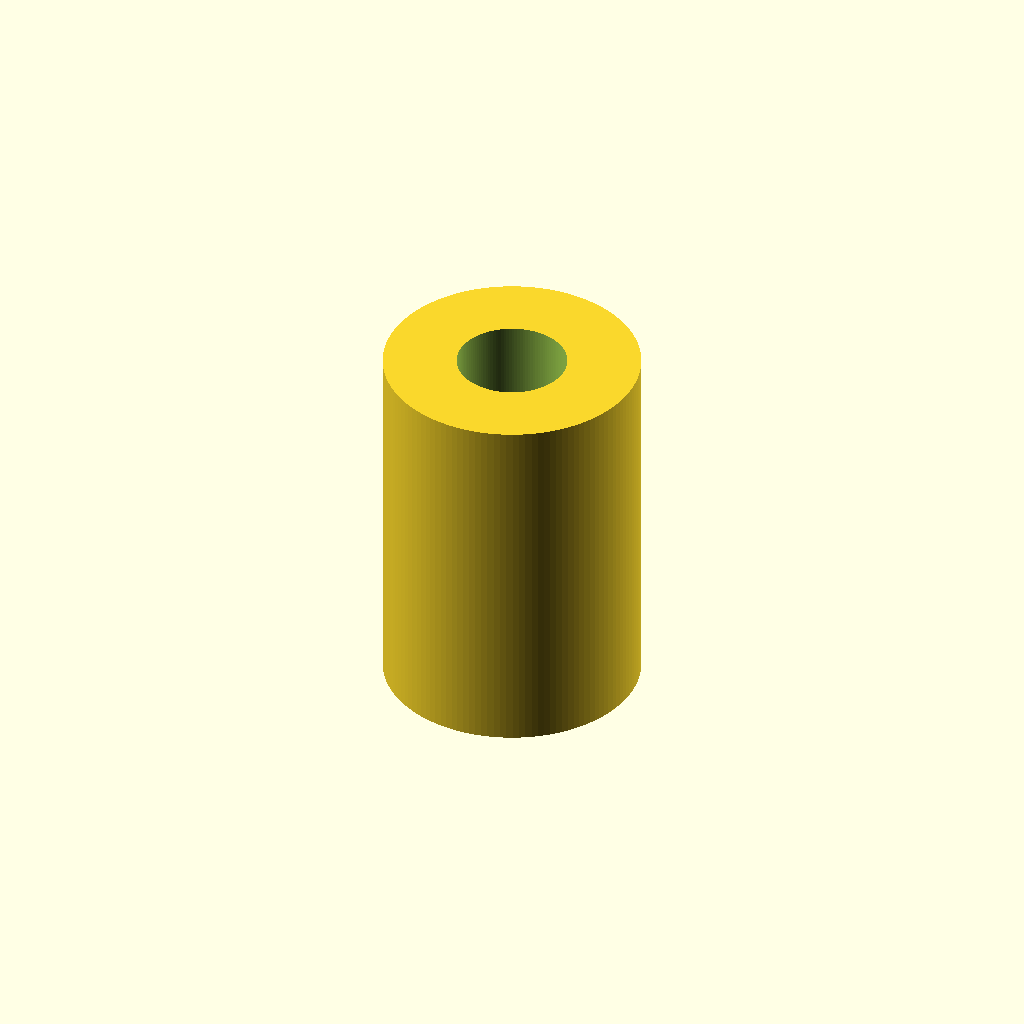
Cell 1 — every parameter at its default value.
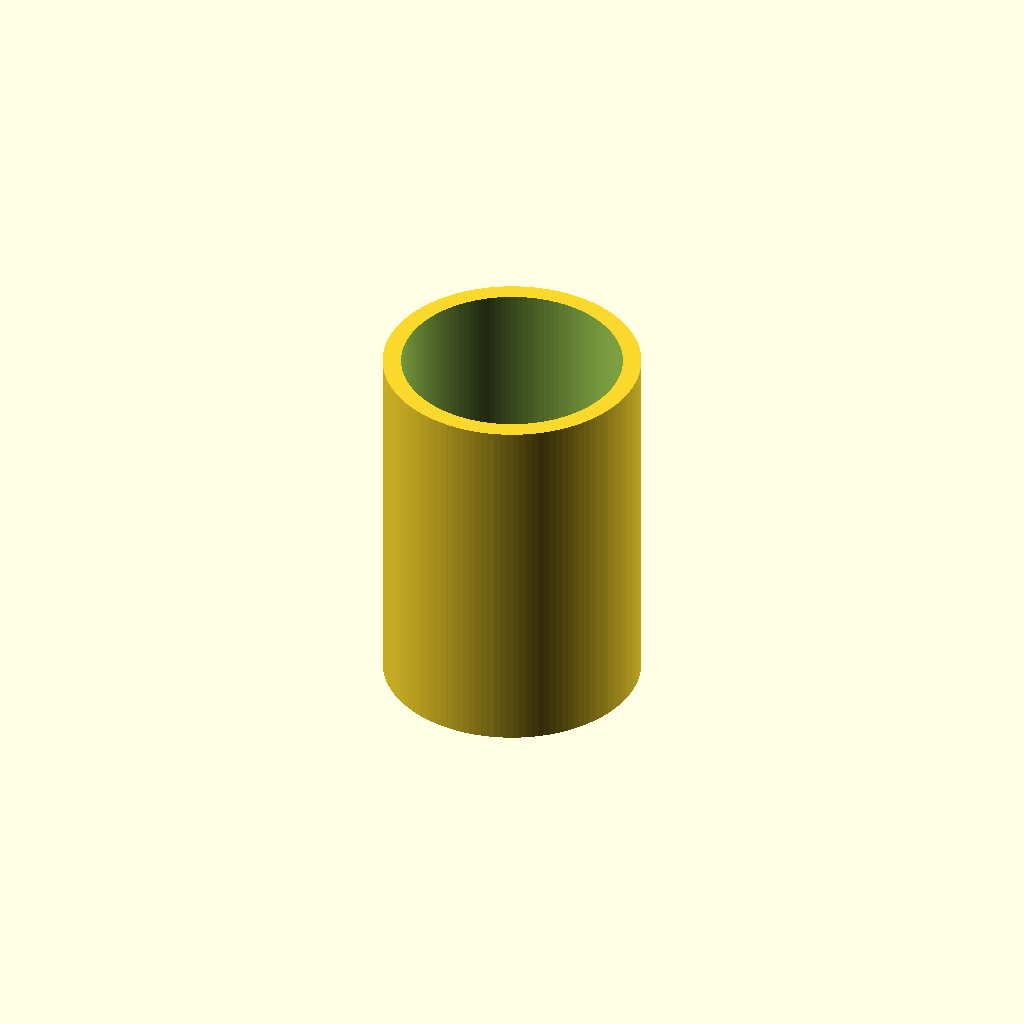
Cell 2: bore_d = 6 (everything else at default).
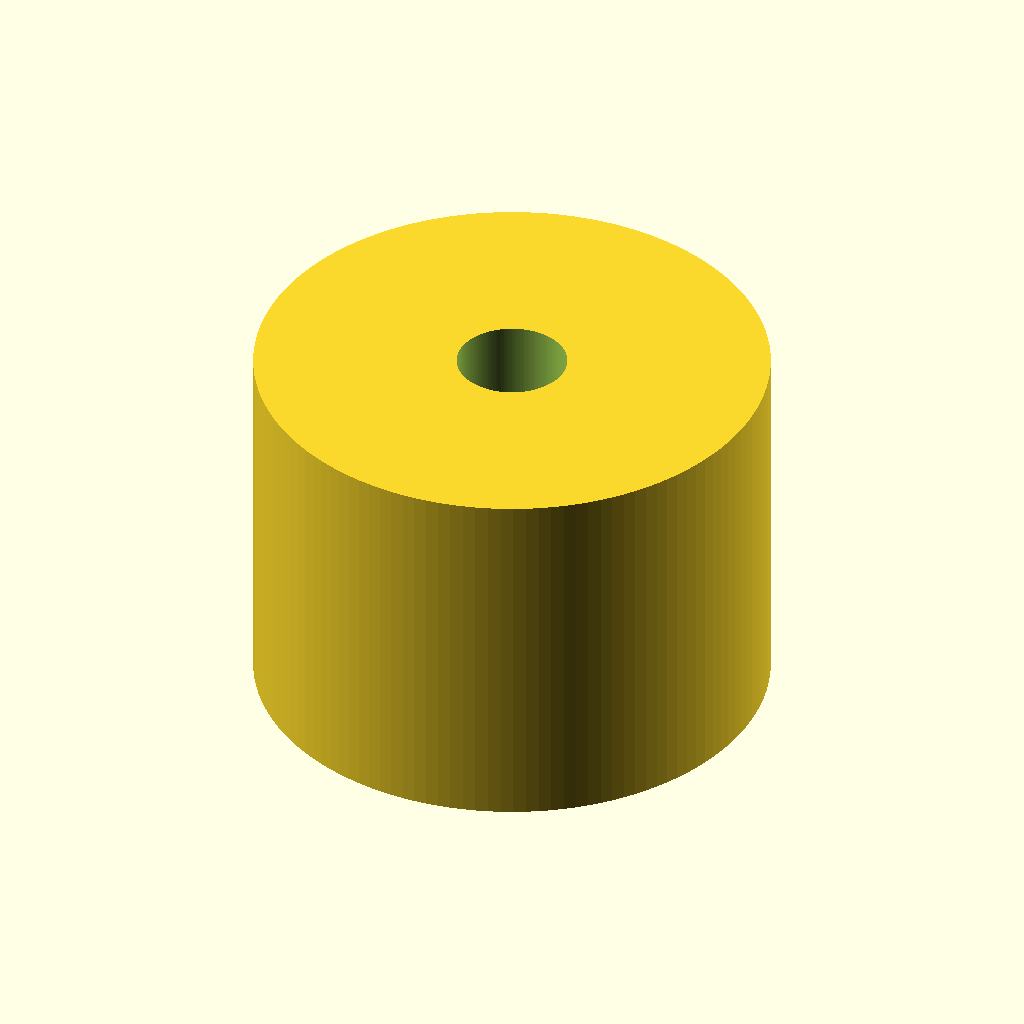
Cell 3: the same model with od_d = 14.
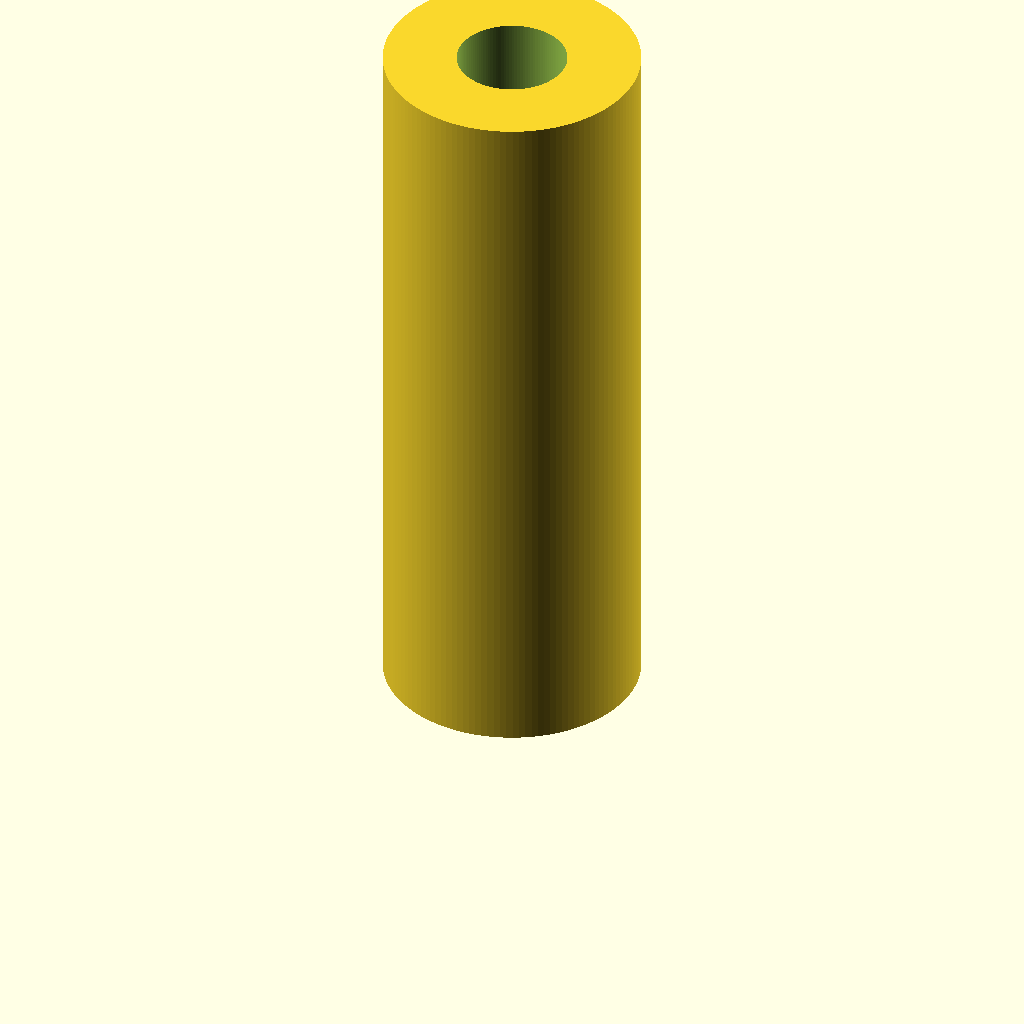
Cell 4: len = 20 (everything else at default).
All cells are drawn from one camera (rotation 55°, 0°, 25°, orthographic, colour scheme Cornfield), so only the parameter changes between them.
The OpenSCAD source (additional_study/matched_effort/results/direct_repair/scad/linear_bearing__LM3UU.scad):
$fn = 128;

bore_d = 3.0;
od_d   = 7.0;
len    = 10.0;

difference() {
  cylinder(d = od_d, h = len, center = false);
  translate([0,0,-0.1]) cylinder(d = bore_d, h = len + 0.2, center = false);
}
Parameter table extracted from the source (name, type, default, range or options):
bore_d: number, default 3
od_d: number, default 7
len: number, default 10
